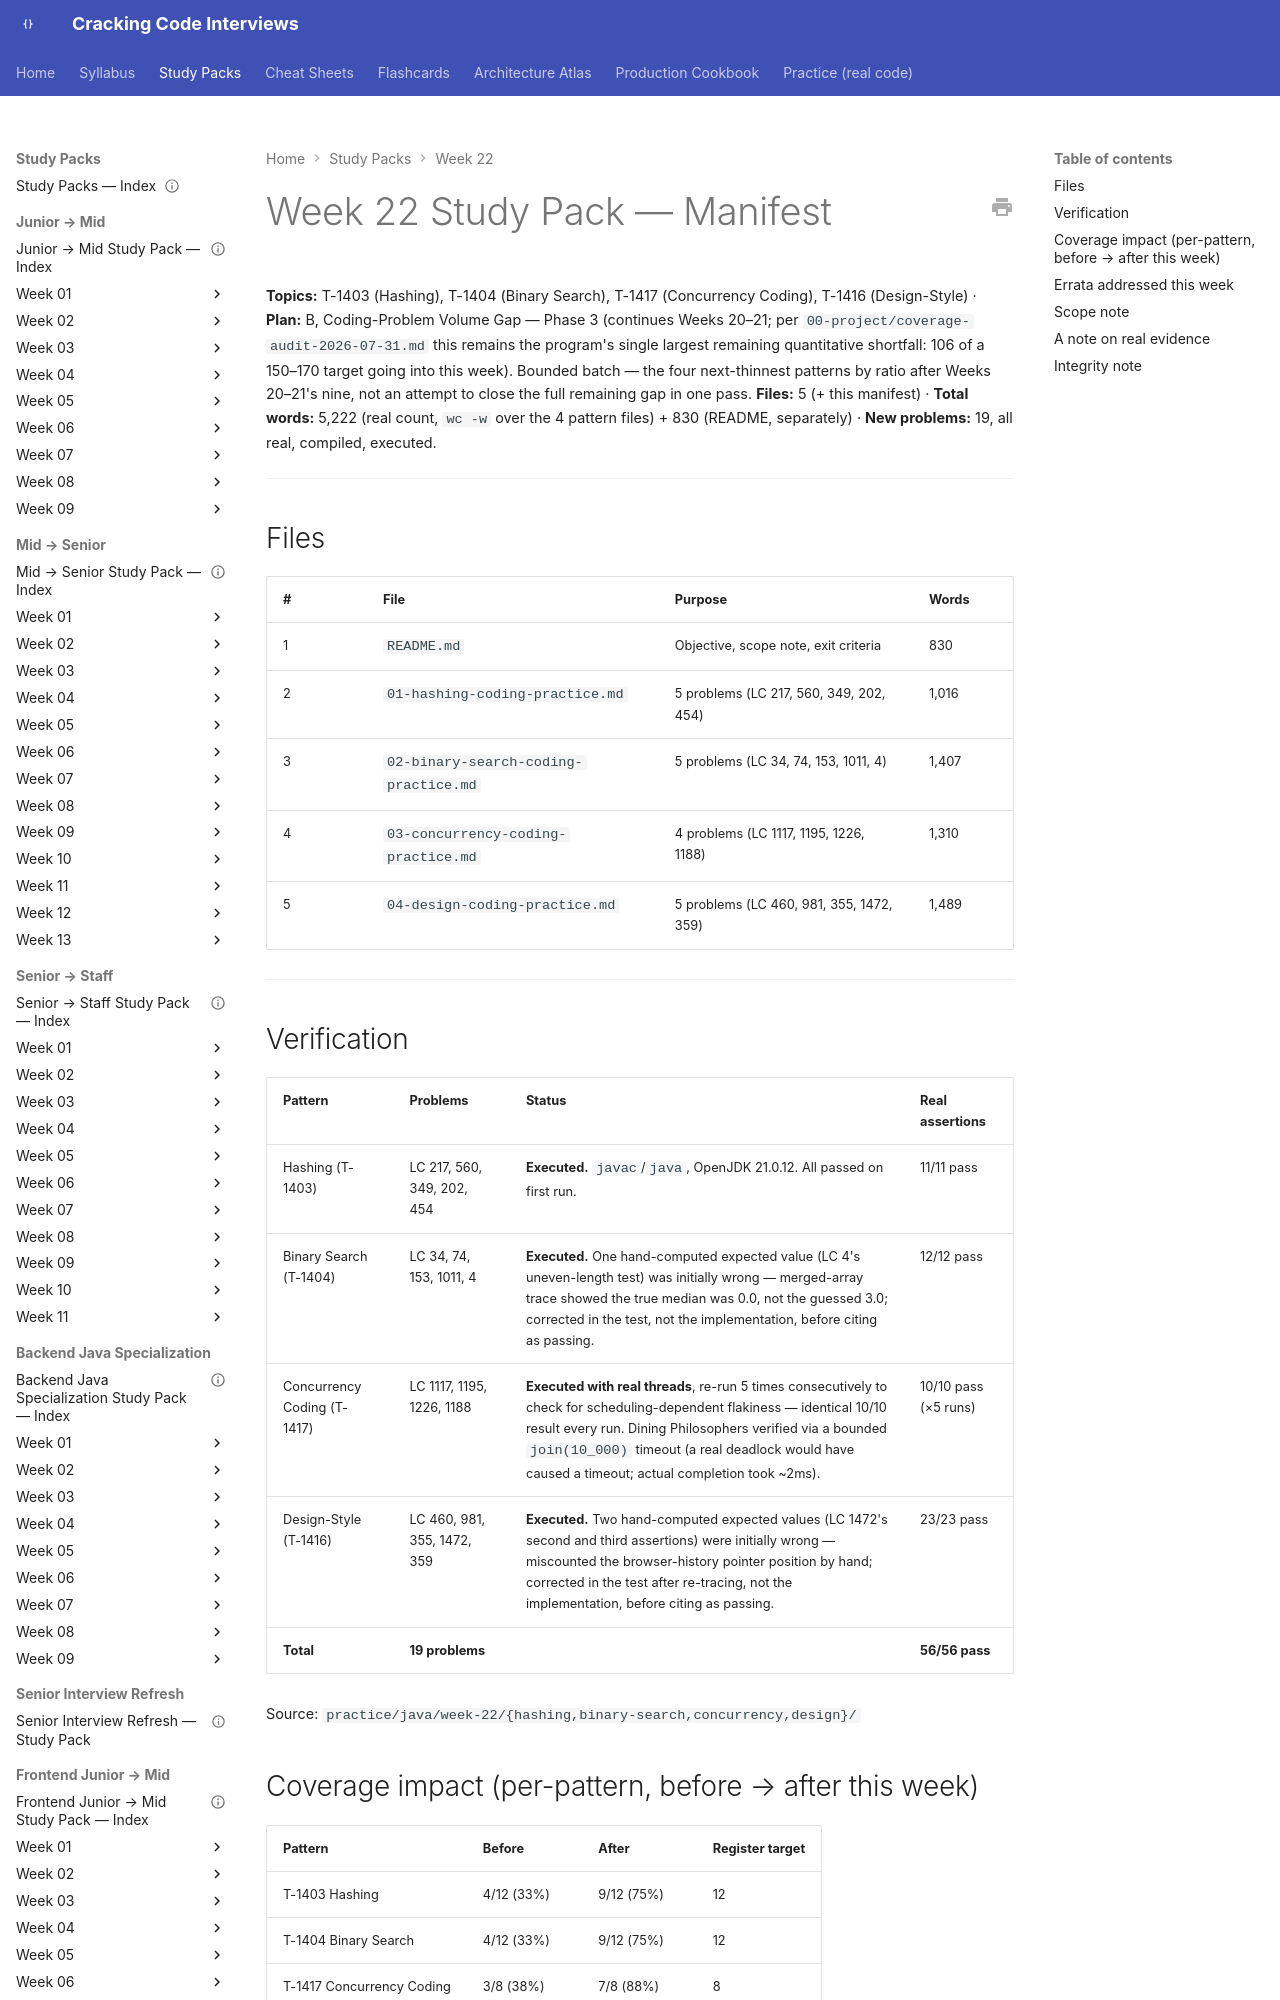

repository: JuanMelendres/cracking-code-interviews · page: study-packs/week-22/MANIFEST/index.html · generator: mkdocs

---
title: "Week 22 Study Pack — Manifest"
week: 22
plan: B
last_reviewed: 2026-08-03
---

# Week 22 Study Pack — Manifest

**Topics:** T-1403 (Hashing), T-1404 (Binary Search), T-1417 (Concurrency Coding), T-1416 (Design-Style) · **Plan:** B, Coding-Problem Volume Gap — Phase 3 (continues Weeks 20–21; per `00-project/coverage-audit-2026-07-31.md` this remains the program's single largest remaining quantitative shortfall: 106 of a 150–170 target going into this week). Bounded batch — the four next-thinnest patterns by ratio after Weeks 20–21's nine, not an attempt to close the full remaining gap in one pass.
**Files:** 5 (+ this manifest) · **Total words:** 5,222 (real count, `wc -w` over the 4 pattern files) + 830 (README, separately) · **New problems:** 19, all real, compiled, executed.

---

## Files

| # | File | Purpose | Words |
|---|---|---|---|
| 1 | `README.md` | Objective, scope note, exit criteria | 830 |
| 2 | `01-hashing-coding-practice.md` | 5 problems (LC 217, 560, 349, 202, 454) | 1,016 |
| 3 | `02-binary-search-coding-practice.md` | 5 problems (LC 34, 74, 153, 1011, 4) | 1,407 |
| 4 | `03-concurrency-coding-practice.md` | 4 problems (LC 1117, 1195, 1226, 1188) | 1,310 |
| 5 | `04-design-coding-practice.md` | 5 problems (LC 460, 981, 355, 1472, 359) | 1,489 |

---
